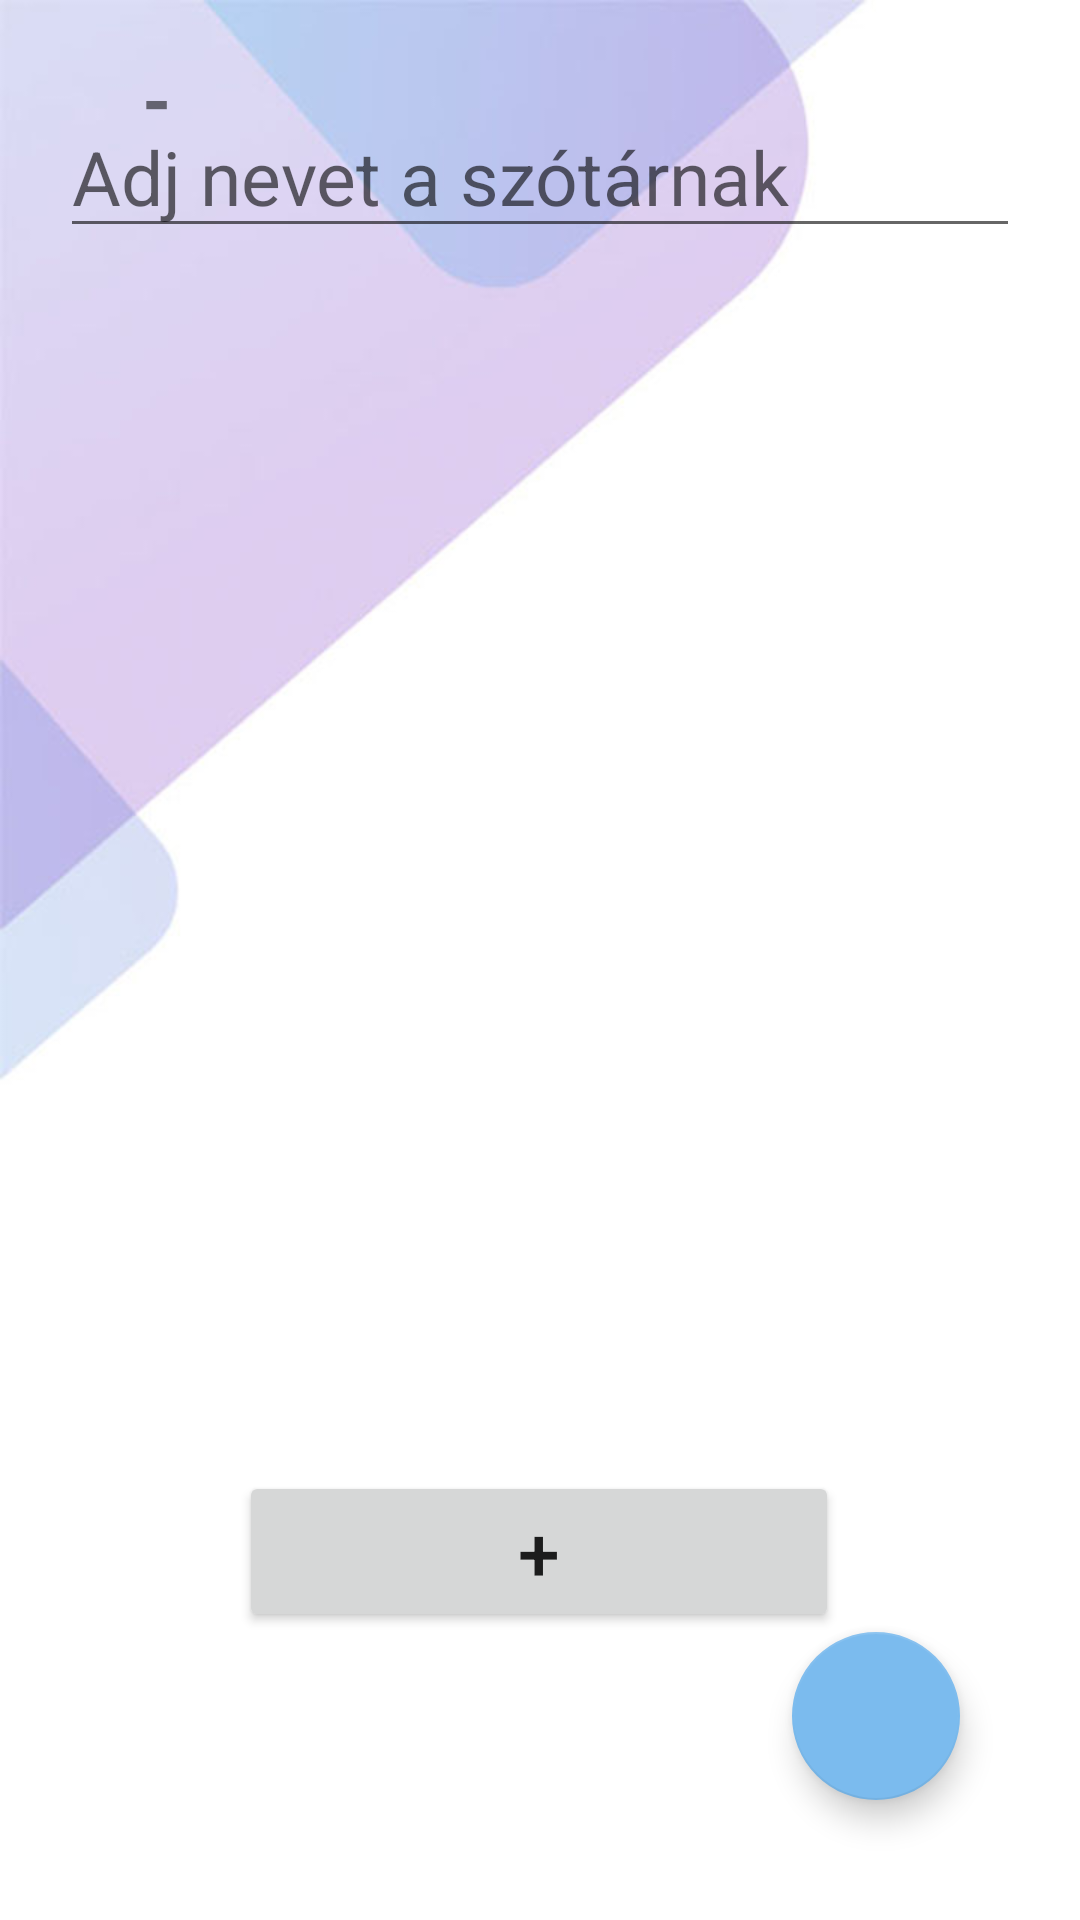

Here is an Android app screen rendered from its layout file. Give the layout XML and the strings, colors and styles it references.
<!-- AndroidManifest.xml: application theme Theme.Vocabulary -->
<!-- res/layout/activity_vocabulary.xml -->
<?xml version="1.0" encoding="utf-8"?>
<androidx.constraintlayout.widget.ConstraintLayout xmlns:android="http://schemas.android.com/apk/res/android"
    xmlns:app="http://schemas.android.com/apk/res-auto"
    xmlns:tools="http://schemas.android.com/tools"
    android:layout_width="match_parent"
    android:layout_height="match_parent"
    tools:context=".sites.VocabularyActivity"
    android:background="@drawable/bg1" >

    <ImageView
        android:id="@+id/vocabulary_back_btn_gui"
        android:layout_width="wrap_content"
        android:layout_height="wrap_content"
        android:layout_marginStart="16dp"
        android:layout_marginTop="16dp"
        app:layout_constraintStart_toStartOf="parent"
        app:layout_constraintTop_toTopOf="parent"
        app:srcCompat="@drawable/left_icon" />

    <EditText
        android:id="@+id/vocabulary_name_gui"
        android:layout_width="match_parent"
        android:layout_height="wrap_content"
        android:layout_marginLeft="20dp"
        android:layout_marginTop="16dp"
        android:layout_marginRight="20dp"
        android:ems="10"
        android:hint="@string/vocabulary_name"
        android:inputType="textPersonName"
        android:textSize="25sp"
        android:minHeight="48dp"
        app:layout_constraintEnd_toEndOf="parent"
        app:layout_constraintHorizontal_bias="0.497"
        app:layout_constraintStart_toStartOf="parent"
        app:layout_constraintTop_toBottomOf="@+id/vocabulary_back_btn_gui" />

    <com.google.android.material.floatingactionbutton.FloatingActionButton
        android:id="@+id/vocabulary_save_btn_gui"
        android:layout_width="wrap_content"
        android:layout_height="wrap_content"
        android:layout_marginEnd="40dp"
        android:layout_marginBottom="40dp"
        android:clickable="true"
        app:layout_constraintBottom_toBottomOf="parent"
        app:layout_constraintEnd_toEndOf="parent"
        app:srcCompat="@drawable/save_icon"
        tools:ignore="SpeakableTextPresentCheck" />

    <androidx.recyclerview.widget.RecyclerView
        android:id="@+id/vocabulary_recycler_gui"
        android:layout_width="match_parent"
        android:layout_height="430dp"
        android:layout_marginLeft="20dp"
        android:layout_marginTop="20dp"
        android:layout_marginRight="20dp"
        app:layout_constraintEnd_toEndOf="parent"
        app:layout_constraintStart_toStartOf="parent"
        app:layout_constraintTop_toBottomOf="@+id/vocabulary_name_gui" />

    <TextView
        android:id="@+id/vocabulary_title_gui"
        android:layout_width="wrap_content"
        android:layout_height="wrap_content"
        android:layout_marginTop="16dp"
        android:text="@string/quiz_title"
        android:textSize="25sp"
        android:textStyle="bold"
        app:layout_constraintEnd_toEndOf="parent"
        app:layout_constraintHorizontal_bias="0.094"
        app:layout_constraintStart_toEndOf="@+id/vocabulary_back_btn_gui"
        app:layout_constraintTop_toTopOf="parent" />

    <Button
        android:id="@+id/add_new_word_gui"
        android:layout_width="200dp"
        android:layout_height="wrap_content"
        android:layout_marginBottom="96dp"
        android:text="+"
        android:textSize="25sp"
        app:layout_constraintBottom_toBottomOf="parent"
        app:layout_constraintEnd_toEndOf="parent"
        app:layout_constraintHorizontal_bias="0.497"
        app:layout_constraintStart_toStartOf="parent" />


</androidx.constraintlayout.widget.ConstraintLayout>
<!-- resources referenced by this layout -->
<resources>
  <!-- drawable bg1: png bitmap (drawable, 25028 bytes) -->
  <string name="quiz_title">-</string>
  <string name="vocabulary_name">Adj nevet a szótárnak</string>
  <style name="Theme.Vocabulary" parent="Theme.MaterialComponents.DayNight.NoActionBar">
          
          <item name="colorPrimary">@color/purple_500</item>
          <item name="colorPrimaryVariant">@color/purple_700</item>
          <item name="colorOnPrimary">@color/white</item>
          
          <item name="colorSecondary">@color/teal_200</item>
          <item name="colorSecondaryVariant">@color/teal_700</item>
          <item name="colorOnSecondary">@color/black</item>
          
          <item name="android:statusBarColor" tools:targetApi="l">?attr/colorPrimaryVariant</item>
          
      </style>
  <color name="purple_500">#7BBBEE</color>
  <color name="purple_700">#2196F3</color>
  <color name="white">#FFFFFFFF</color>
  <color name="teal_200">#7BBBEE</color>
  <color name="teal_700">#5BACED</color>
  <color name="black">#FF000000</color>
</resources>
